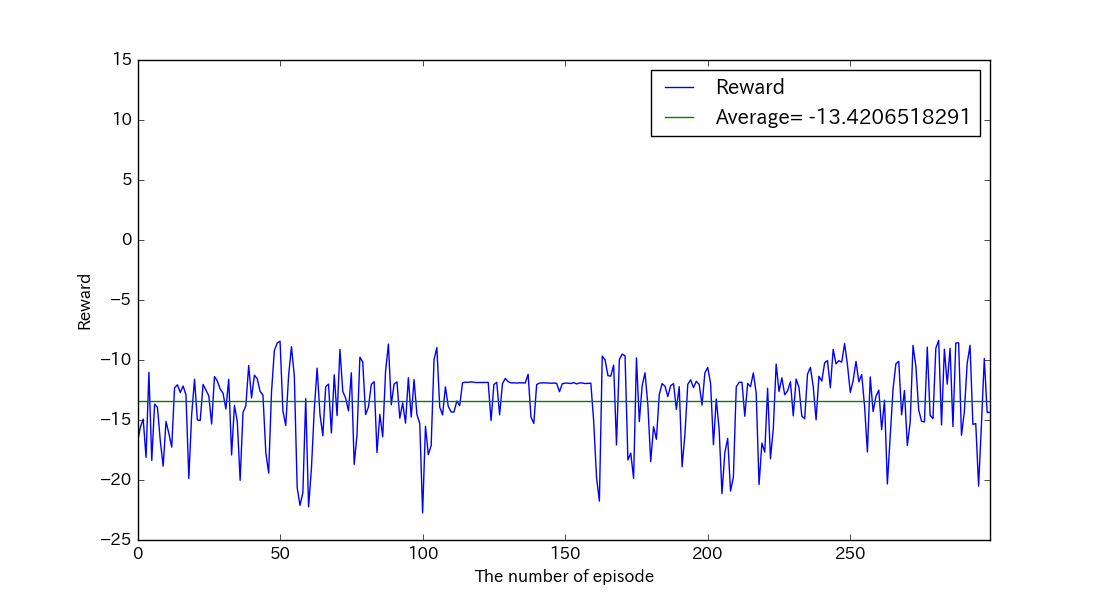

Source data for this figure (header and first rows):
, reward, succeeds
0, -16.83, False
1, -15.6, False
2, -14.93, False
3, -18.12, False
4, -11.02, False
5, -18.37, False
6, -13.68, False
7, -13.94, False
8, -16.75, False
9, -18.85, False
10, -15.12, False
11, -16.11, False
12, -17.26, False
13, -12.32, False
14, -12.07, False
15, -12.71, False
16, -12.17, False
17, -12.91, False
18, -19.86, False
19, -14.54, False
20, -11.6, False
21, -15, False
22, -15.04, False
23, -12.03, False
24, -12.51, False
25, -12.97, False
26, -15.34, False
27, -11.38, False
28, -11.74, False
29, -12.43, False
30, -12.76, False
31, -14.09, False
32, -11.6, False
33, -17.91, False
34, -13.79, False
35, -15.12, False
36, -20.03, False
37, -14.38, False
38, -13.81, False
39, -10.46, False
40, -13.16, False
41, -11.27, False
42, -11.56, False
43, -12.62, False
44, -12.91, False
45, -17.7, False
46, -19.43, False
47, -12.68, False
48, -9.211, False
49, -8.581, False
50, -8.434, False
51, -14.25, False
52, -15.45, False
53, -11.3, False
54, -8.886, False
55, -11.34, False
56, -20.63, False
57, -22.11, False
58, -21.05, False
59, -13.22, False
... 240 more rows
